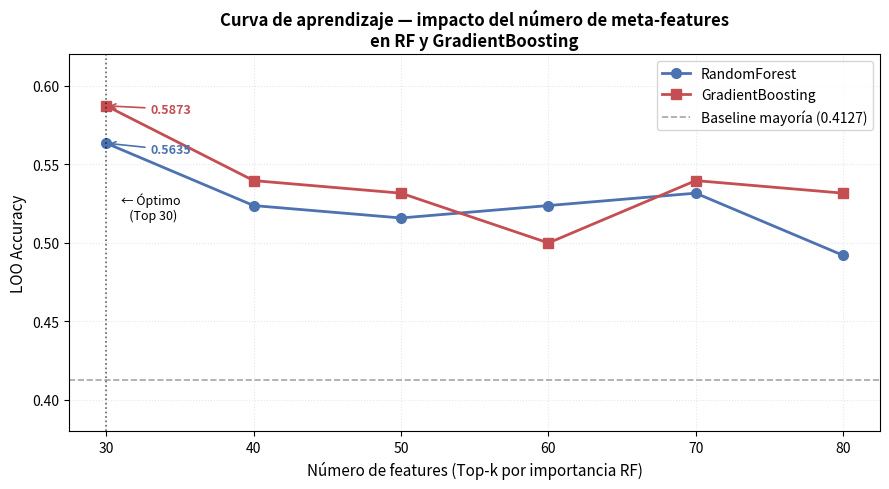

Source code (Python): (Note: this script raises an exception after producing the figure.)
# =============================================================================
# GRÁFICA — Curva de apredndizaje de features
# =============================================================================
import matplotlib.pyplot as plt

n_features_list = [30, 40, 50, 60, 70, 80]
acc_rf = [0.5635, 0.5238, 0.5159, 0.5238, 0.5317, 0.4921]
acc_gb = [0.5873, 0.5397, 0.5317, 0.5000, 0.5397, 0.5317]

fig, ax = plt.subplots(figsize=(9, 5))

ax.plot(n_features_list, acc_rf, "o-", color="#4C72B0",
        linewidth=2, markersize=7, label="RandomForest")
ax.plot(n_features_list, acc_gb, "s-", color="#C44E52",
        linewidth=2, markersize=7, label="GradientBoosting")

# Línea de referencia: baseline mayoría
ax.axhline(y=0.4127, color="gray", linestyle="--",
           linewidth=1.2, alpha=0.7, label="Baseline mayoría (0.4127)")

# Marcar el punto óptimo
ax.axvline(x=30, color="black", linestyle=":",
           linewidth=1.2, alpha=0.6)
ax.text(31, 0.515, "← Óptimo\n   (Top 30)",
        fontsize=9, color="black")

# Anotar los valores del Top 30
ax.annotate(f"0.5873", xy=(30, 0.5873), xytext=(33, 0.583),
            fontsize=9, color="#C44E52", fontweight="bold",
            arrowprops=dict(arrowstyle="->", color="#C44E52", lw=1.2))
ax.annotate(f"0.5635", xy=(30, 0.5635), xytext=(33, 0.557),
            fontsize=9, color="#4C72B0", fontweight="bold",
            arrowprops=dict(arrowstyle="->", color="#4C72B0", lw=1.2))

ax.set_xlabel("Número de features (Top-k por importancia RF)", fontsize=11)
ax.set_ylabel("LOO Accuracy", fontsize=11)
ax.set_title("Curva de aprendizaje — impacto del número de meta-features\n"
             "en RF y GradientBoosting", fontsize=12, fontweight="bold")
ax.set_xticks(n_features_list)
ax.set_ylim(0.38, 0.62)
ax.legend(fontsize=10)
ax.grid(alpha=0.3, linestyle=":")

plt.tight_layout()
plt.savefig("ablacion_features.png", dpi=150, bbox_inches="tight")
plt.show()

# =============================================================================
# GRÁFICA — Importancia de meta-features coloreada por grupo pymfe
# =============================================================================

# ─── Asignar cada feature a su grupo pymfe ───────────────────────────────────
grupos = {
    # General
    "nr_inst":              "General",
    "nr_attr":              "General",
    "nr_class":             "General",
    "nr_num":               "General",
    "nr_cat":               "General",
    "nr_bin":               "General",
    "attr_to_inst":         "General",
    "nr_outliers":          "General",
    # Statistical
    "skewness_mean":        "Statistical",
    "skewness_sd":          "Statistical",
    "skewness_min":         "Statistical",
    "skewness_max":         "Statistical",
    "kurtosis_mean":        "Statistical",
    "kurtosis_sd":          "Statistical",
    "kurtosis_max":         "Statistical",
    "cor_mean":             "Statistical",
    "cor_sd":               "Statistical",
    "cor_min":              "Statistical",
    "cor_max":              "Statistical",
    "var_coefficient_mean": "Statistical",
    "class_balance_ratio":  "Statistical",
    "freq_class_max":       "Statistical",
    "kurtosis_min":         "Statistical",
    "var_coefficient_sd":   "Statistical",
    "var_coefficient_min":  "Statistical",
    "var_coefficient_max":  "Statistical",
    "nr_cor_attr":          "Statistical",
    "majority_class_error": "Statistical",
    "freq_class_mean":      "Statistical",
    "freq_class_sd":        "Statistical",
    "freq_class_min":       "Statistical",
    "freq_class_max":       "Statistical",
    # Info-theory
    "class_ent":            "Info-theory",
    "attr_ent_mean":        "Info-theory",
    "attr_ent_sd":          "Info-theory",
    "attr_ent_min":         "Info-theory",
    "attr_ent_max":         "Info-theory",
    "mut_inf_mean":         "Info-theory",
    "mut_inf_sd":           "Info-theory",
    "mut_inf_min":          "Info-theory",
    "mut_inf_max":          "Info-theory",
    "joint_ent_mean":       "Info-theory",
    "joint_ent_min":        "Info-theory",
    "joint_ent_max":        "Info-theory",
    "class_conc_mean":      "Info-theory",
    "class_conc_sd":        "Info-theory",
    "class_conc_min":       "Info-theory",
    "class_conc_max":       "Info-theory",
    "eq_num_attr":          "Info-theory",
    "ns_ratio":             "Info-theory",
    "joint_ent_sd":         "Info-theory",
    "c2":                   "Complexity",
    # Complexity
    "density":              "Complexity",
    "c1":                   "Complexity",
    "n1":                   "Complexity",
    "t2":                   "Complexity",
    "f1":                   "Complexity",
    "n2_mean":              "Complexity",
    "n3_mean":              "Complexity",
    "n4":                   "Complexity",
    # Landmarking
    "best_node_mean":       "Landmarking",
    "random_node_mean":     "Landmarking",
    "linear_discr_mean":    "Landmarking",
    "elite_nn_mean":        "Landmarking",
    "naive_bayes_mean":     "Landmarking",
    "one_nn_mean":          "Landmarking",
    "worst_node_mean":      "Landmarking",
    # Model-based
    "nodes":                "Model-based",
    "tree_depth_mean":      "Model-based",
    "var_importance_mean":  "Model-based",
    "var_importance_max":   "Model-based",
    "leaves_per_class_sd":  "Model-based",
    "leaves_per_class_max": "Model-based",
    "leaves":               "Model-based",
    "tree_depth_max":       "Model-based",
    "leaves_branch_mean":   "Model-based",
    "leaves_branch_max":    "Model-based",
    "nodes_per_level_mean": "Model-based",
    "nodes_per_level_max":  "Model-based",
    "leaves_per_class_mean":"Model-based",
    "leaves_per_class_min": "Model-based",
    
}

# Colores por grupo
colores_grupo = {
    "General":     "#4C72B0",
    "Statistical":  "#DD8452",
    "Info-theory":  "#55A868",
    "Complexity":   "#C44E52",
    "Landmarking":  "#8172B3",
    "Model-based":  "#937860",
}

# Preparar datos del ranking (top 61 features)
n_mostrar = 80
feats_plot   = importancias.index[:n_mostrar].tolist()
vals_plot    = importancias.values[:n_mostrar]
colores_plot = [colores_grupo.get(grupos.get(f, "General"), "#999999")
                for f in feats_plot]

# ─── Figura principal ────────────────────────────────────────────────────────
fig, (ax_main, ax_pie) = plt.subplots(
    1, 2,
    figsize=(16, 14),
    gridspec_kw={"width_ratios": [3, 1]}
)

# ── Gráfica principal: barras horizontales ────────────────────────────────────
bars = ax_main.barh(
    range(n_mostrar), vals_plot,
    color=colores_plot, edgecolor="white", linewidth=0.5
)
ax_main.invert_yaxis()
ax_main.set_yticks(range(n_mostrar))
ax_main.set_yticklabels(feats_plot, fontsize=8.5)

# Línea de corte en top 30
ax_main.axhline(y=29.5, color="black", linestyle="--", linewidth=1.5, alpha=0.7)
ax_main.text(
    vals_plot[0] * 0.6, 29.5 - 0.8,
    "← Top 30 seleccionadas",
    fontsize=9, color="black", fontweight="bold"
)

# Porcentaje individual de cada feature sobre el total
for i, (feat, val) in enumerate(zip(feats_plot, vals_plot)):
    ax_main.text(
        val + 0.0003, i,
        f"{val:.1%}",
        va="center", fontsize=7, color="#333333"
    )

ax_main.set_xlabel("Importancia (RF)", fontsize=11)
ax_main.set_title(
    "Importancia de meta-features por grupo pymfe\n"
    "(coloreado por grupo — línea indica corte Top 30)",
    fontsize=12, fontweight="bold", pad=12
)
ax_main.set_xlim(0, vals_plot[0] * 1.35)
ax_main.grid(axis="x", alpha=0.3, linestyle=":")

# Leyenda
patches = [
    mpatches.Patch(color=c, label=g)
    for g, c in colores_grupo.items()
]
ax_main.legend(
    handles=patches, loc="lower right",
    fontsize=9, title="Grupo pymfe", title_fontsize=9,
    framealpha=0.9
)

# ── Gráfico secundario: distribución por grupo en Top 30 ─────────────────────
top30_feats  = importancias.index[:30].tolist()
top30_grupos = [grupos.get(f, "General") for f in top30_feats]

conteo = {}
for g in top30_grupos:
    conteo[g] = conteo.get(g, 0) + 1

# Ordenar por conteo
conteo_sorted = dict(sorted(conteo.items(), key=lambda x: x[1], reverse=True))

ax_pie.barh(
    list(conteo_sorted.keys()),
    list(conteo_sorted.values()),
    color=[colores_grupo[g] for g in conteo_sorted.keys()],
    edgecolor="white"
)
ax_pie.set_xlabel("Nº features en Top 30", fontsize=10)
ax_pie.set_title("Distribución\npor grupo", fontsize=11, fontweight="bold")
ax_pie.grid(axis="x", alpha=0.3, linestyle=":")

for i, (g, n) in enumerate(conteo_sorted.items()):
    ax_pie.text(n + 0.05, i, str(n), va="center", fontsize=10, fontweight="bold")

plt.tight_layout(pad=2.0)
plt.savefig("importancia_meta_features.png", dpi=150, bbox_inches="tight")
plt.show()
print("Gráfica guardada como 'importancia_meta_features.png'")
